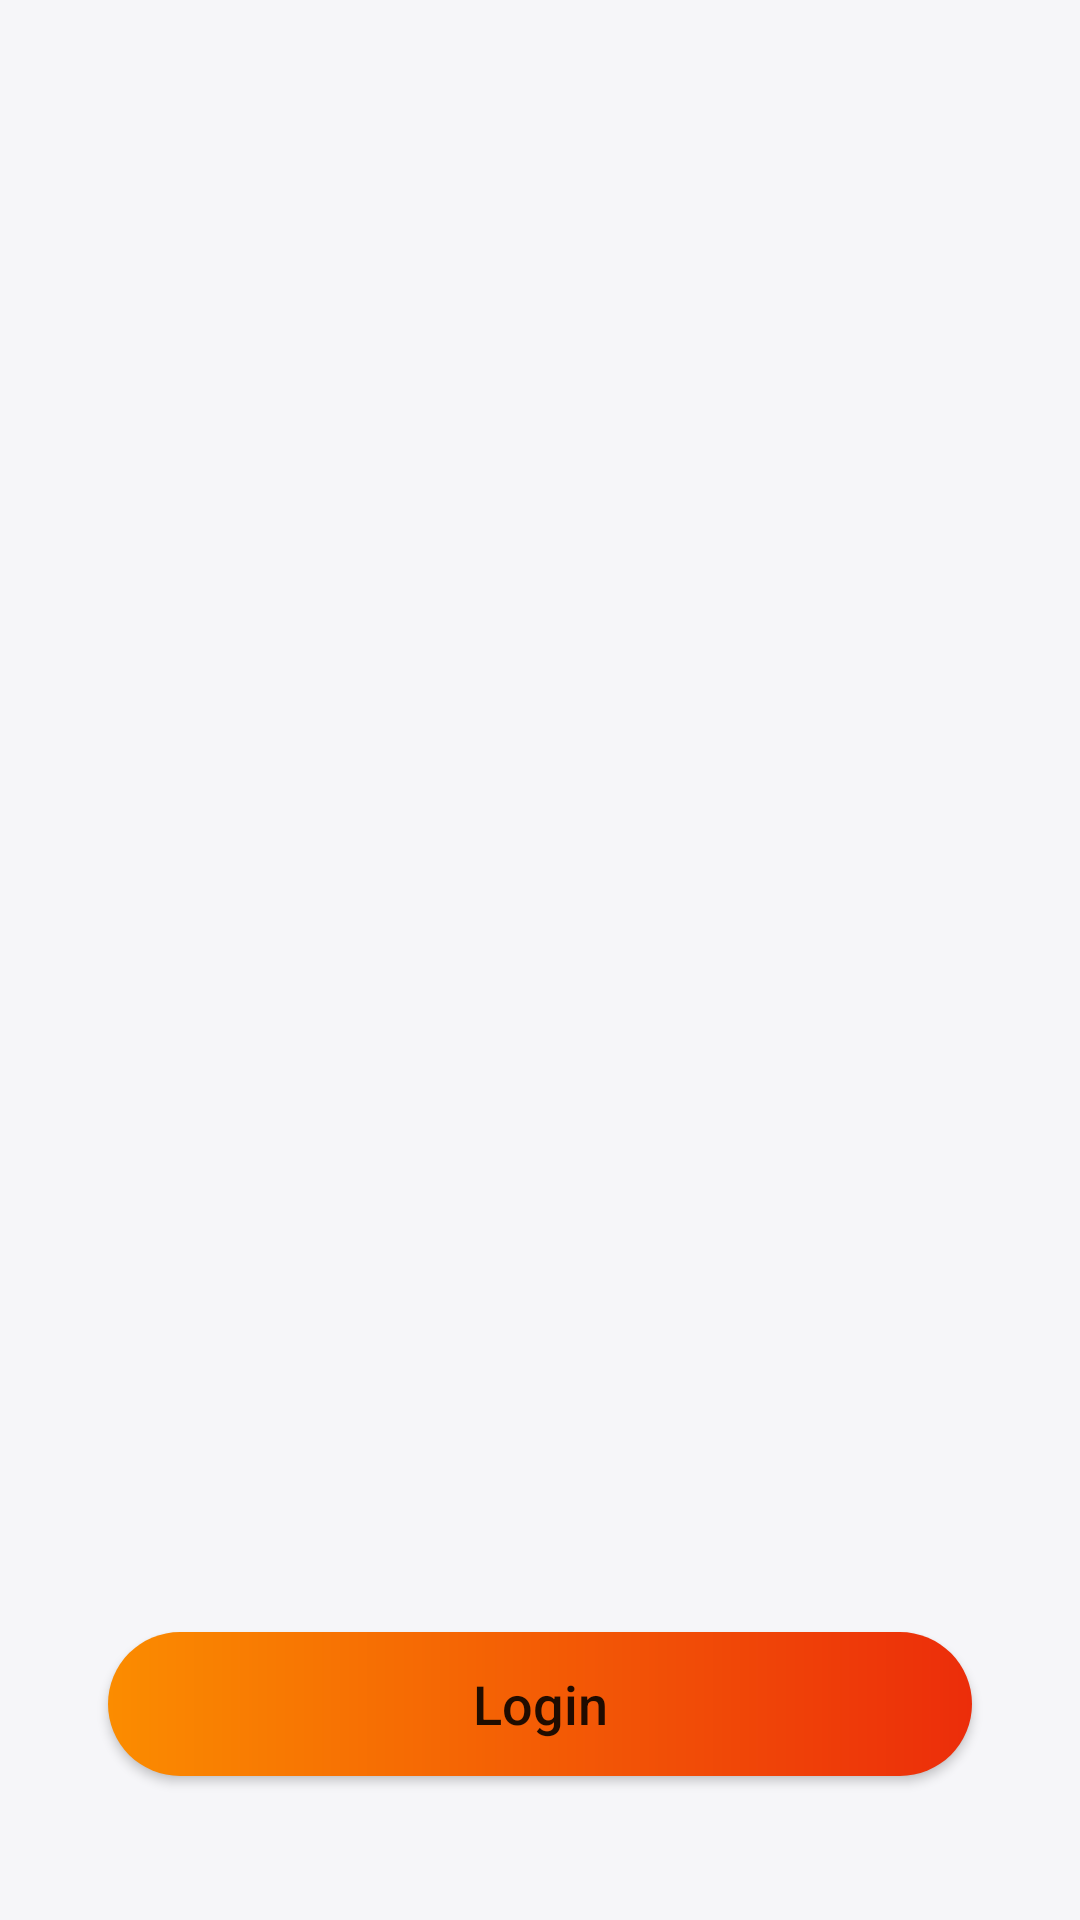

Reconstruct the res/layout file that produces this screen, plus the resources it refers to.
<!-- AndroidManifest.xml: application theme Theme.CCTVPartner -->
<!-- res/layout/activity_login.xml -->
<?xml version="1.0" encoding="utf-8"?>
<androidx.constraintlayout.widget.ConstraintLayout xmlns:android="http://schemas.android.com/apk/res/android"
    xmlns:app="http://schemas.android.com/apk/res-auto"
    xmlns:tools="http://schemas.android.com/tools"
    android:layout_width="match_parent"
    android:layout_height="match_parent"
    android:background="@color/bg_white"
    tools:context="com.anvay.cctvpartner.LoginActivity">

    <Button
        android:id="@+id/login_button"
        style="@style/FullWidthRoundButton"
        android:layout_marginBottom="48dp"
        android:text="Login"
        app:layout_constraintBottom_toBottomOf="parent"
        app:layout_constraintLeft_toLeftOf="parent"
        app:layout_constraintRight_toRightOf="parent" />

    <include
        android:id="@+id/loading_layout"
        layout="@layout/layout_loading"
        android:visibility="invisible"
        app:layout_constraintBottom_toBottomOf="parent"
        app:layout_constraintLeft_toLeftOf="parent"
        app:layout_constraintRight_toRightOf="parent"
        app:layout_constraintTop_toTopOf="parent" />
</androidx.constraintlayout.widget.ConstraintLayout>
<!-- res/layout/layout_loading.xml (included above) -->
<?xml version="1.0" encoding="utf-8"?>
<RelativeLayout xmlns:android="http://schemas.android.com/apk/res/android"
    android:layout_width="match_parent"
    android:layout_height="match_parent"
    android:background="@color/loading_screen_bg"
    android:clickable="true"
    android:elevation="120dp"
    android:focusable="true">

    <ProgressBar
        android:layout_width="wrap_content"
        android:layout_height="wrap_content"
        android:layout_centerInParent="true"
        android:elevation="1dp"
        android:indeterminate="true"
        android:indeterminateTint="@color/colorSecondary" />
</RelativeLayout>
<!-- resources referenced by this layout -->
<resources>
  <color name="bg_white">#F6F6F9</color>
  <color name="colorSecondary">@color/magenta</color>
  <color name="loading_screen_bg">#44FFCC80</color>
  <style name="FullWidthRoundButton">
          <item name="android:layout_width">match_parent</item>
          <item name="android:layout_height">wrap_content</item>
          <item name="android:textSize">18sp</item>
          <item name="android:layout_marginTop">16dp</item>
          <item name="android:background">@drawable/bg_round_button</item>
          <item name="android:layout_marginBottom">16dp</item>
          <item name="android:layout_marginStart">36dp</item>
          <item name="android:layout_marginEnd">36dp</item>
          <item name="android:textAllCaps">false</item>
          <item name="paddingStart">24dp</item>
          <item name="paddingEnd">24dp</item>
      </style>
  <style name="Theme.CCTVPartner" parent="Theme.MaterialComponents.Light.DarkActionBar">
          
          <item name="colorPrimary">@color/colorPrimary</item>
          <item name="colorPrimaryVariant">@color/colorPrimaryDark</item>
          <item name="colorOnPrimary">@color/white</item>
          
          <item name="colorSecondary">@color/colorSecondary</item>
          <item name="colorSecondaryVariant">@color/colorSecondary</item>
          <item name="colorOnSecondary">@color/white</item>
          
          <item name="android:statusBarColor" tools:targetApi="l">?attr/colorPrimaryVariant</item>
          
      </style>
  <color name="magenta">#e9104f</color>
  <!-- drawable bg_round_button (drawable-v24) -->
  <?xml version="1.0" encoding="utf-8"?>
  <shape xmlns:android="http://schemas.android.com/apk/res/android"
      android:shape="rectangle">
      <corners android:radius="24dp" />
      <gradient
          android:endColor="@color/colorPrimaryDark"
          android:startColor="#FB8C00" />
  </shape>
  <color name="colorPrimary">@color/orange_500</color>
  <color name="colorPrimaryDark">@color/orange_700</color>
  <color name="white">#FFFFFFFF</color>
  <color name="orange_500">#FA5118</color>
  <color name="orange_700">#EC2D0A</color>
</resources>
